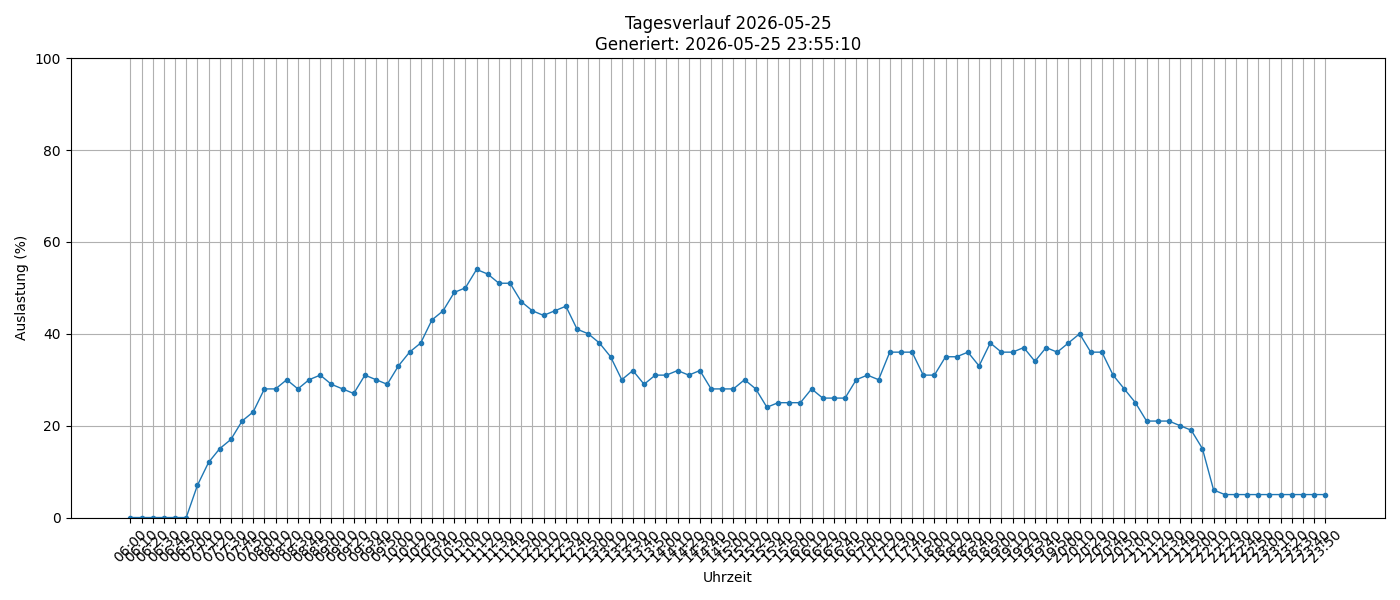

Source data for this figure (header and first rows):
timestamp, load_percent
2026-05-25 06:00:01, 0
2026-05-25 06:10:01, 0
2026-05-25 06:20:01, 0
2026-05-25 06:30:01, 0
2026-05-25 06:40:01, 0
2026-05-25 06:50:01, 0
2026-05-25 07:00:01, 7
2026-05-25 07:10:01, 12
2026-05-25 07:20:01, 15
2026-05-25 07:30:01, 17
2026-05-25 07:40:01, 21
2026-05-25 07:50:01, 23
2026-05-25 08:00:01, 28
2026-05-25 08:10:01, 28
2026-05-25 08:20:01, 30
2026-05-25 08:30:01, 28
2026-05-25 08:40:01, 30
2026-05-25 08:50:01, 31
2026-05-25 09:00:01, 29
2026-05-25 09:10:02, 28
2026-05-25 09:20:01, 27
2026-05-25 09:30:01, 31
2026-05-25 09:40:01, 30
2026-05-25 09:50:01, 29
2026-05-25 10:00:01, 33
2026-05-25 10:10:01, 36
2026-05-25 10:20:01, 38
2026-05-25 10:30:01, 43
2026-05-25 10:40:01, 45
2026-05-25 10:50:01, 49
2026-05-25 11:00:01, 50
2026-05-25 11:10:01, 54
2026-05-25 11:20:01, 53
2026-05-25 11:30:01, 51
2026-05-25 11:40:01, 51
2026-05-25 11:50:01, 47
2026-05-25 12:00:02, 45
2026-05-25 12:10:01, 44
2026-05-25 12:20:01, 45
2026-05-25 12:30:01, 46
2026-05-25 12:40:01, 41
2026-05-25 12:50:02, 40
2026-05-25 13:00:01, 38
2026-05-25 13:10:01, 35
2026-05-25 13:20:01, 30
2026-05-25 13:30:01, 32
2026-05-25 13:40:01, 29
2026-05-25 13:50:01, 31
2026-05-25 14:00:01, 31
2026-05-25 14:10:01, 32
2026-05-25 14:20:01, 31
2026-05-25 14:30:01, 32
2026-05-25 14:40:01, 28
2026-05-25 14:50:01, 28
2026-05-25 15:00:01, 28
2026-05-25 15:10:01, 30
2026-05-25 15:20:01, 28
2026-05-25 15:30:01, 24
2026-05-25 15:40:01, 25
2026-05-25 15:50:01, 25
... 48 more rows
